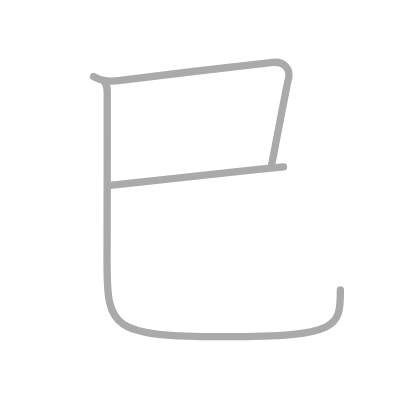
t = 0.00 s
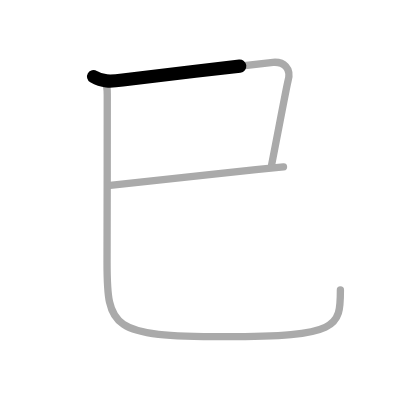
t = 0.50 s
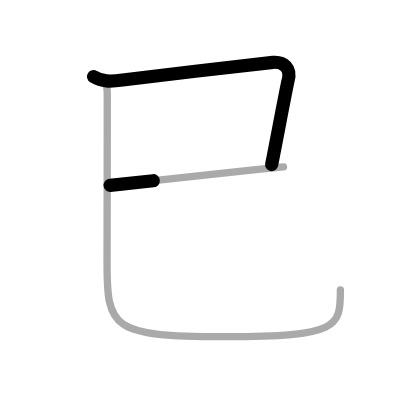
t = 1.25 s
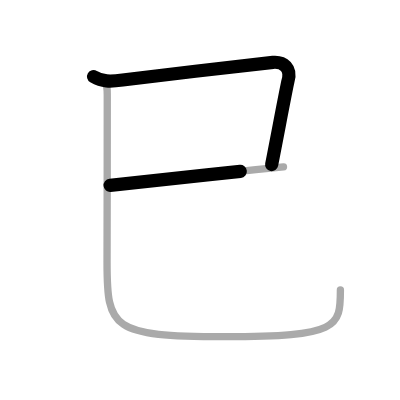
t = 1.75 s
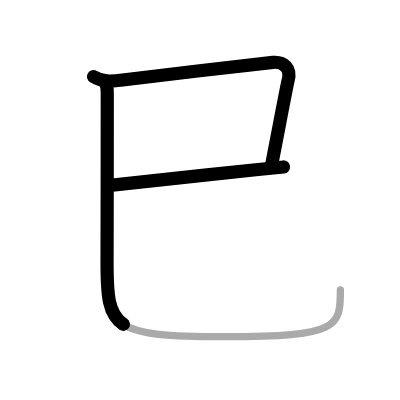
t = 2.50 s
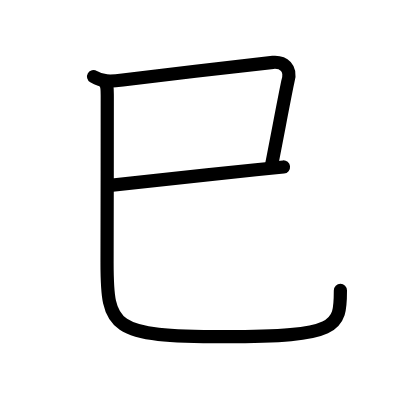
t = 3.00 s

The animated SVG that drew these frames (rendered in a browser with its animation timeline set to each time). Animation: 3 SMIL elements (animate=3); one cycle of 3.00 s.

<?xml version="1.0" standalone="no"?>
<!DOCTYPE svg PUBLIC "-//W3C//DTD SVG 1.1//EN"   "http://www.w3.org/Graphics/SVG/1.1/DTD/svg11.dtd">
<svg width="400px" height="400px"  version="1.1" xmlns="http://www.w3.org/2000/svg">
  <defs>
    <marker id="Triangle" viewBox="0 0 10 10" refX="0" refY="5" markerUnits="strokeWidth" markerWidth="3" style="stroke-opacity:0%;fill:#aaaaaa;" markerHeight="2" orient="auto">
      <path d="M 0 0 L 10 5 L 0 10 z" />
    </marker>
    
    <marker id="Arrow" viewBox="0 0 10 10" refX="5" refY="5" markerUnits="strokeWidth" markerWidth="1.8" style="stroke-opacity:0%;fill:#770000;" markerHeight="2" orient="auto">
      <path d="M 0 4 L 6 4 L 4 1 L 10 5 L 4 9 L 6 6 L 0 6 z" />
        <circle cx="5" cy="5" r="5" />
      </marker>
    
    <marker id="TriangleRed" viewBox="0 0 10 10" refX="0" refY="5" markerUnits="strokeWidth" markerWidth="3" style="stroke-opacity:0%;fill:#CC0000;" markerHeight="2" orient="auto">
      <path d="M 0 0 L 10 5 L 0 10 z" />
    </marker>
    
    <marker id="ArrowRed" viewBox="0 0 10 10" refX="5" refY="5" markerUnits="strokeWidth" markerWidth="1.8" style="stroke-opacity:0%;fill:#CC0000;" markerHeight="2" orient="auto">
      <path d="M 0 4 L 6 4 L 4 1 L 10 5 L 4 9 L 6 6 L 0 6 z" />
        <circle cx="5" cy="5" r="5" />
      </marker>
    
  </defs>
  
  <path style="fill:#ffffff; fill-opacity:100%; fill-rule:evenodd; stroke-width:0;" d="M 0 0 L 400px 0 L 400px 400px L 0 400px L 0 0" />

  <g transform="scale(3.6697247706422 3.6697247706422)">
<path style="fill:none; fill-opacity:0%; fill-rule:evenodd; stroke:#aaaaaa; stroke-opacity:100%; stroke-width: 1.5pt; stroke-linejoin:round; stroke-linecap:round;" d="M25.5 20.89c2.38 1.39 4.42 1.39 7.92 0.93c7.1-0.93 38.8-4.65 40.97-4.83c2.86-0.23 5.11 1.52 4.09 5.1C78.18 23.15 76 34.75 74 45"></path>
<path style="fill:none; fill-opacity:0%; fill-rule:evenodd; stroke:#aaaaaa; stroke-opacity:100%; stroke-width: 1.5pt; stroke-linejoin:round; stroke-linecap:round;" d="M30 50.5c4.39-0.42 25.32-2.76 39.72-4.25c2.82-0.29 5.38-0.55 7.53-0.75"></path>
<path style="fill:none; fill-opacity:0%; fill-rule:evenodd; stroke:#aaaaaa; stroke-opacity:100%; stroke-width: 1.5pt; stroke-linejoin:round; stroke-linecap:round;" d="M28.48 22.4c0.81 0.81 0.74 1.89 0.75 3.85c0.02 12.11-0.06 39.32-0.06 45.25c0 18 1.21 20.25 32.03 20.25c31.18 0 31.56-2.62 31.56-12.75"></path>

<path style="fill:none; fill-opacity:0%; fill-rule:evenodd; stroke:#000000; stroke-opacity:100%; stroke-width: 2.7pt; stroke-linejoin:round; stroke-linecap:round;" d="M25.5 20.89c2.38 1.39 4.42 1.39 7.92 0.93c7.1-0.93 38.8-4.65 40.97-4.83c2.86-0.23 5.11 1.52 4.09 5.1C78.18 23.15 76 34.75 74 45" pathLength="100" stroke-dashoffset="100" stroke-dasharray="100 105"><animate id="dashAnim1" attributeName="stroke-dashoffset" from="100" to="0" dur="1s" calcMode="linear" fill="freeze"/></path>
<path style="fill:none; fill-opacity:0%; fill-rule:evenodd; stroke:#000000; stroke-opacity:100%; stroke-width: 2.7pt; stroke-linejoin:round; stroke-linecap:round;" d="M30 50.5c4.39-0.42 25.32-2.76 39.72-4.25c2.82-0.29 5.38-0.55 7.53-0.75" pathLength="100" stroke-dashoffset="100" stroke-dasharray="100 105"><animate id="dashAnim2" attributeName="stroke-dashoffset" from="100" to="0" dur="1s" calcMode="linear" begin="dashAnim1.end" fill="freeze"/></path>
<path style="fill:none; fill-opacity:0%; fill-rule:evenodd; stroke:#000000; stroke-opacity:100%; stroke-width: 2.7pt; stroke-linejoin:round; stroke-linecap:round;" d="M28.48 22.4c0.81 0.81 0.74 1.89 0.75 3.85c0.02 12.11-0.06 39.32-0.06 45.25c0 18 1.21 20.25 32.03 20.25c31.18 0 31.56-2.62 31.56-12.75" pathLength="100" stroke-dashoffset="100" stroke-dasharray="100 105"><animate id="dashAnim3" attributeName="stroke-dashoffset" from="100" to="0" dur="1s" calcMode="linear" begin="dashAnim2.end" fill="freeze"/></path>

</g>

</svg>  
          
